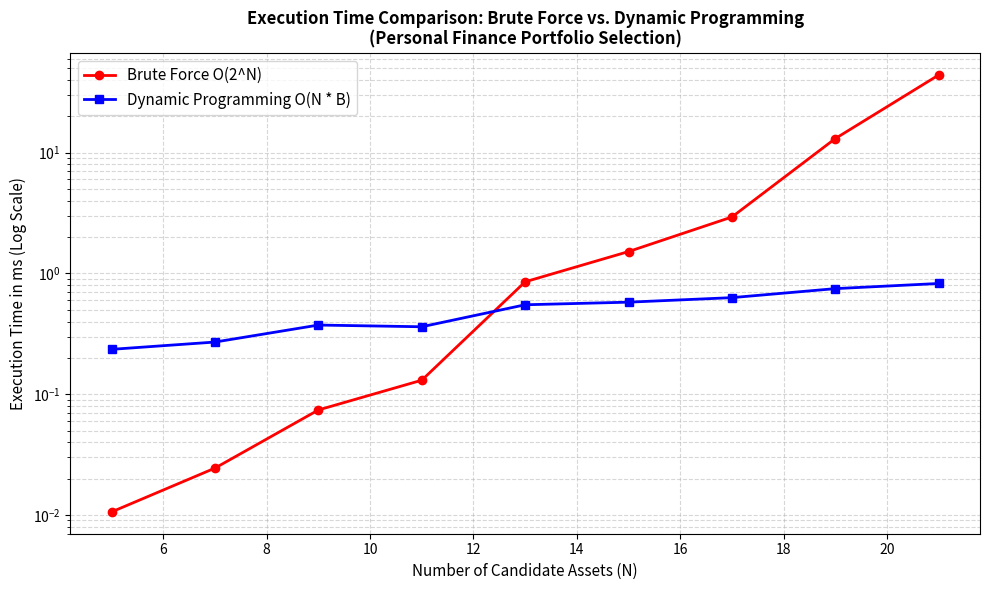

Reproduce this figure in Python.
import time
import random
from typing import List, Tuple
import matplotlib.pyplot as plt


class Asset:
    def __init__(self, name: str, cost: int, expected_return: int):
        self.name = name
        self.cost = cost
        self.expected_return = expected_return


class PortfolioOptimizer:
    def __init__(self, assets: List[Asset], budget: int):
        self.assets = assets
        self.budget = budget

    # 1. Brute Force (Recursive / Exponental O(2^N))
    def solve_brute_force(self) -> Tuple[int, float]:
        def recursive_knapsack(index: int, remaining_budget: int) -> int:
            if index == 0 or remaining_budget == 0:
                return 0
            
            asset = self.assets[index - 1]
            if asset.cost > remaining_budget:
                return recursive_knapsack(index - 1, remaining_budget)
            else:
                # Max of (include asset, exclude asset)
                include = asset.expected_return + recursive_knapsack(
                    index - 1, remaining_budget - asset.cost
                )
                exclude = recursive_knapsack(index - 1, remaining_budget)
                return max(include, exclude)

        start_time = time.perf_counter()
        max_return = recursive_knapsack(len(self.assets), self.budget)
        exec_time = (time.perf_counter() - start_time) * 1000  # in ms
        return max_return, exec_time

    # 2. Dynamic Programming (O(N * B) Time, O(B) Space)
    def solve_dp(self) -> Tuple[int, float]:
        start_time = time.perf_counter()
        B = self.budget
        dp = [0] * (B + 1)

        for asset in self.assets:
            for b in range(B, asset.cost - 1, -1):
                if dp[b - asset.cost] + asset.expected_return > dp[b]:
                    dp[b] = dp[b - asset.cost] + asset.expected_return

        exec_time = (time.perf_counter() - start_time) * 1000  # in ms
        return dp[B], exec_time


# --- Benchmarking Function ---
def run_benchmark():
    asset_sizes = list(range(5, 23, 2))  # N = 5, 7, 9, ..., 21
    budget = 1000

    brute_force_times = []
    dp_times = []

    print(f"{'N Assets':<10} | {'Brute Force (ms)':<18} | {'DP Time (ms)':<15}")
    print("-" * 50)

    for n in asset_sizes:
        # Generate random assets for benchmarking
        random.seed(42 + n)
        test_assets = [
            Asset(
                name=f"Asset_{i}",
                cost=random.randint(50, 300),
                expected_return=random.randint(10, 100)
            )
            for i in range(n)
        ]

        optimizer = PortfolioOptimizer(test_assets, budget)

        # Measure Brute Force
        _, bf_time = optimizer.solve_brute_force()
        brute_force_times.append(bf_time)

        # Measure Dynamic Programming
        _, dp_time = optimizer.solve_dp()
        dp_times.append(dp_time)

        print(f"{n:<10} | {bf_time:<18.4f} | {dp_time:<15.4f}")

    # --- Plotting Results ---
    plt.figure(figsize=(10, 6))
    plt.plot(
        asset_sizes,
        brute_force_times,
        marker='o',
        color='red',
        linewidth=2,
        label='Brute Force O(2^N)'
    )
    plt.plot(
        asset_sizes,
        dp_times,
        marker='s',
        color='blue',
        linewidth=2,
        label='Dynamic Programming O(N * B)'
    )

    plt.yscale('log')  # Logarithmic scale highlights exponential divergence
    plt.title(
        'Execution Time Comparison: Brute Force vs. Dynamic Programming\n(Personal Finance Portfolio Selection)',
        fontsize=12,
        fontweight='bold'
    )
    plt.xlabel('Number of Candidate Assets (N)', fontsize=11)
    plt.ylabel('Execution Time in ms (Log Scale)', fontsize=11)
    plt.grid(True, which="both", ls="--", alpha=0.5)
    plt.legend(fontsize=11)
    plt.tight_layout()

    # Save and show
    plt.savefig('portfolio_time_complexity_chart.png', dpi=300)
    print("\nBenchmark completed. Chart saved as 'portfolio_time_complexity_chart.png'.")
    plt.show()


if __name__ == "__main__":
    run_benchmark()
    
